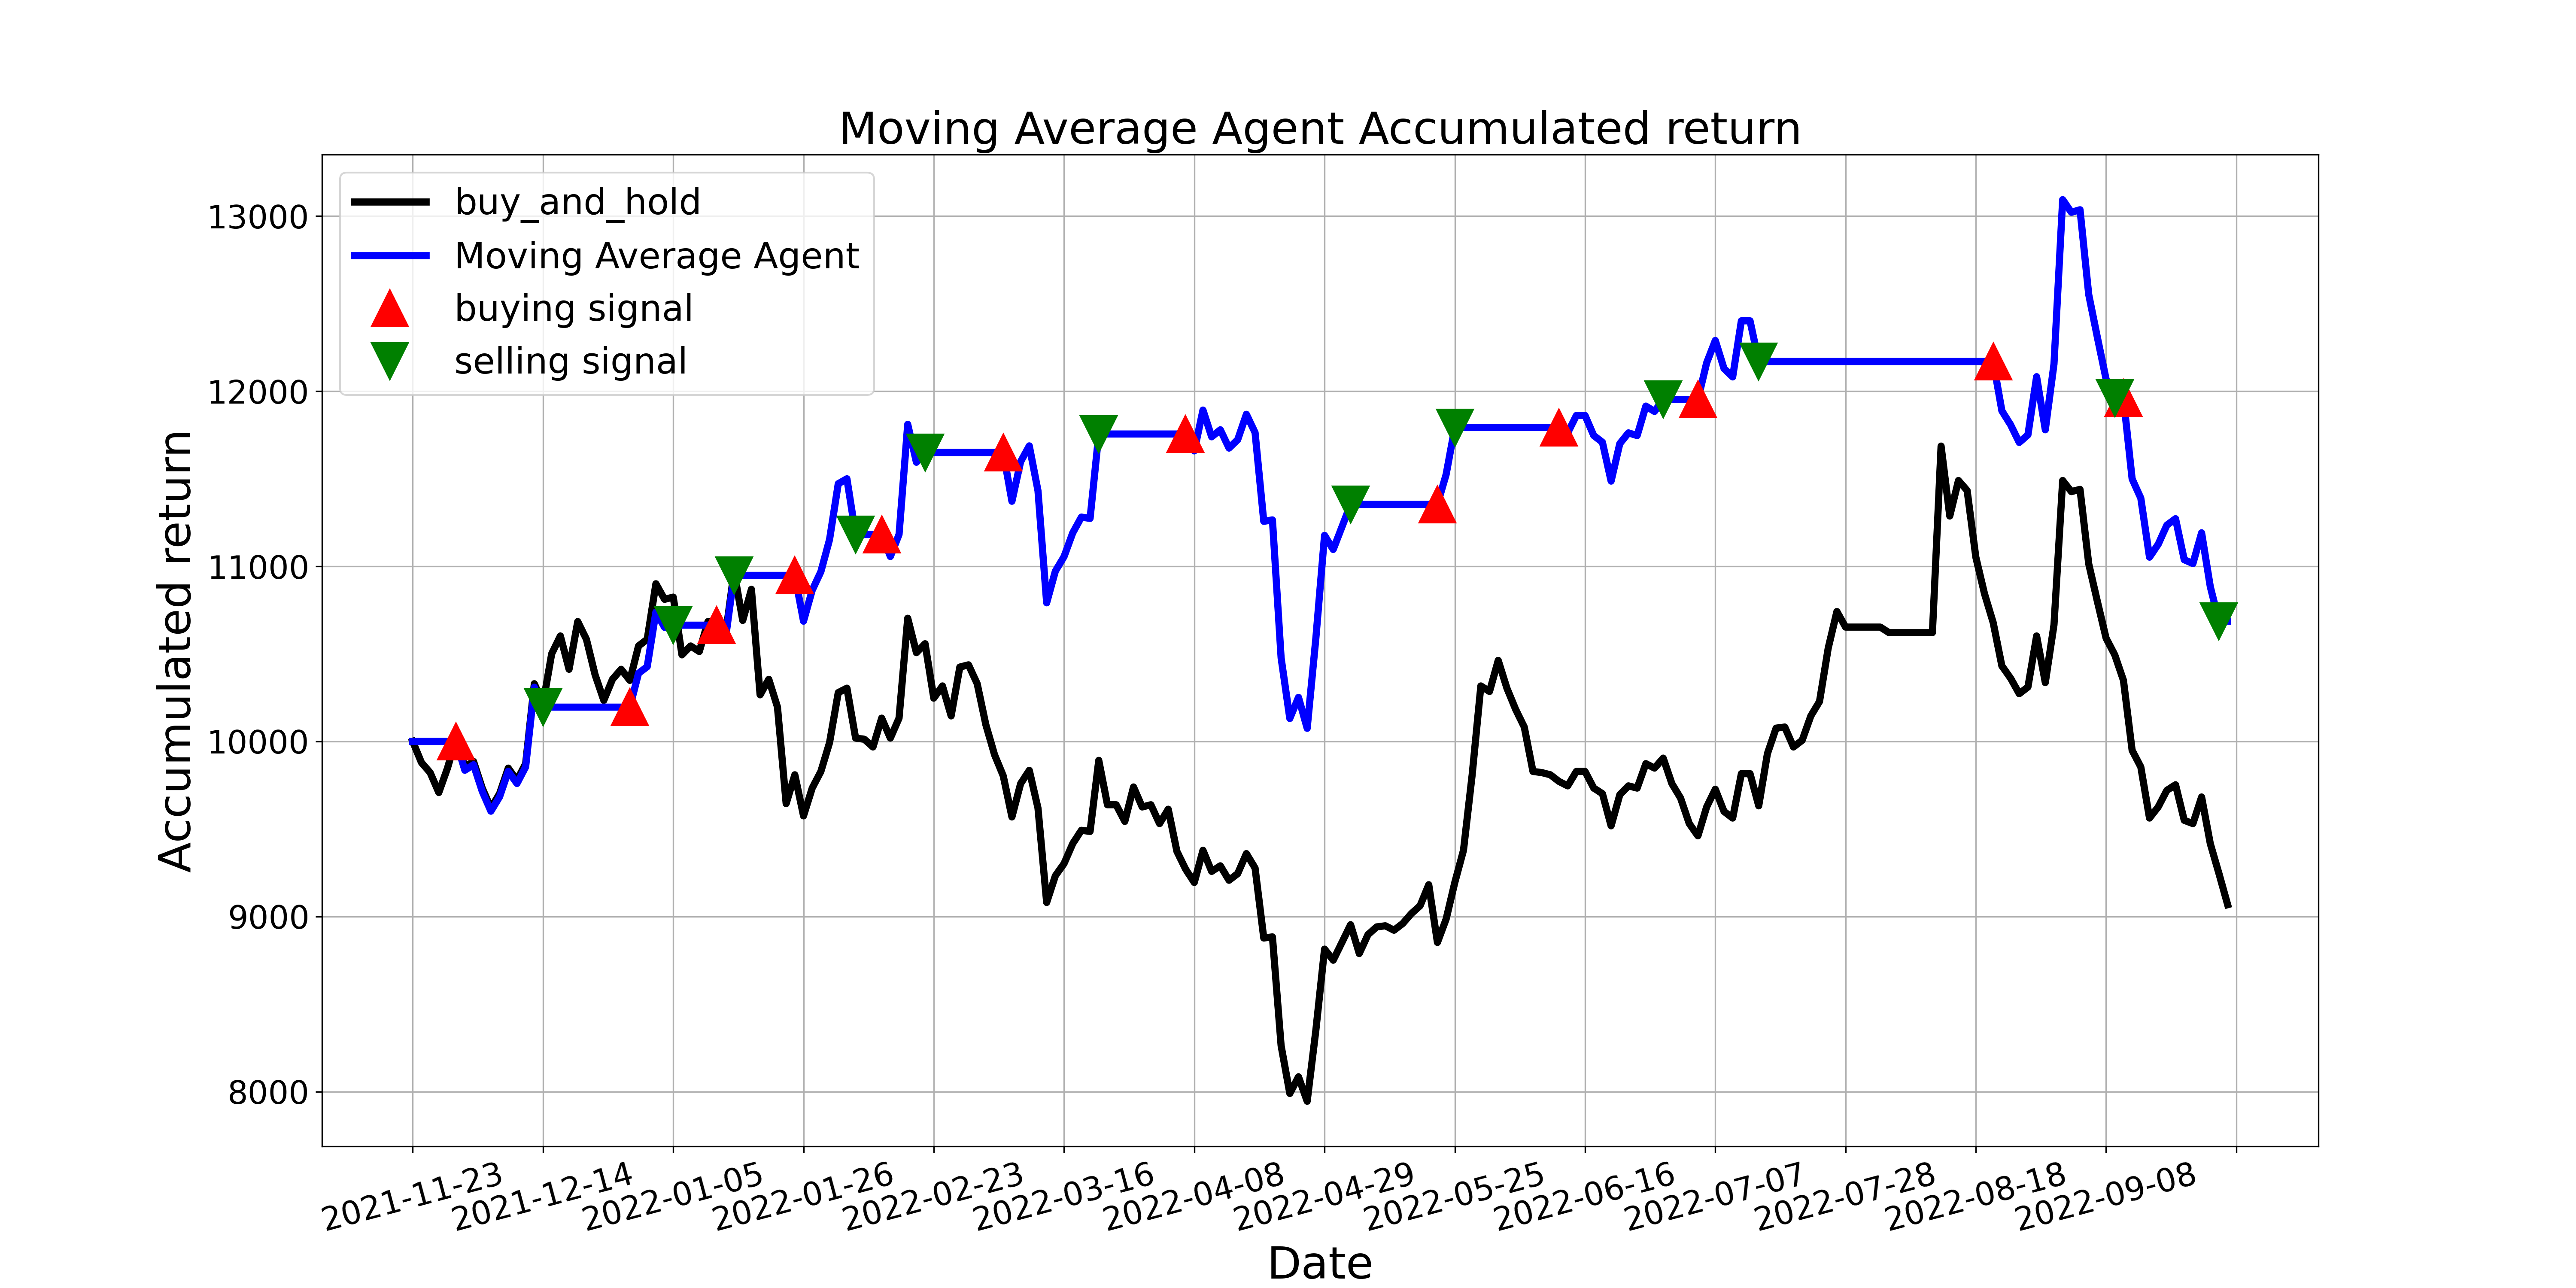

The data file committed next to this chart (first rows):
, tradeDate, B&H, action, operation, return
0, 2021-11-23, 10000, , 0, 10000
1, 2021-11-24, 9880, 0.0, 0, 10000
2, 2021-11-25, 9822, 0.0, 0, 10000
3, 2021-11-26, 9708, 0.0, 0, 10000
4, 2021-11-29, 9848, 0.0, 0, 10000
5, 2021-11-30, 10019, 1.0, 1, 10000
6, 2021-12-01, 9854, 0.0, 0, 9836
7, 2021-12-02, 9886, 0.0, 0, 9867
8, 2021-12-03, 9734, 0.0, 0, 9716
9, 2021-12-06, 9620, 0.0, 0, 9602
10, 2021-12-07, 9702, 0.0, 0, 9684
11, 2021-12-08, 9848, 0.0, 0, 9829
12, 2021-12-09, 9778, 0.0, 0, 9760
13, 2021-12-10, 9873, 0.0, 0, 9855
14, 2021-12-13, 10330, 0.0, 0, 10310
15, 2021-12-14, 10216, 2.0, 2, 10196
16, 2021-12-15, 10501, 0.0, 0, 10196
17, 2021-12-16, 10602, 0.0, 0, 10196
18, 2021-12-17, 10412, 0.0, 0, 10196
19, 2021-12-20, 10685, 0.0, 0, 10196
20, 2021-12-21, 10583, 0.0, 0, 10196
21, 2021-12-22, 10380, 0.0, 0, 10196
22, 2021-12-23, 10235, 0.0, 0, 10196
23, 2021-12-24, 10355, 0.0, 0, 10196
24, 2021-12-27, 10412, 0.0, 0, 10196
25, 2021-12-28, 10349, 1.0, 1, 10196
26, 2021-12-29, 10545, 0.0, 0, 10389
27, 2021-12-30, 10583, 0.0, 0, 10427
28, 2021-12-31, 10900, 0.0, 0, 10739
29, 2022-01-04, 10812, 0.0, 0, 10651
30, 2022-01-05, 10824, 2.0, 2, 10664
31, 2022-01-06, 10495, 0.0, 0, 10664
32, 2022-01-07, 10545, 0.0, 0, 10664
33, 2022-01-10, 10514, 0.0, 0, 10664
34, 2022-01-11, 10685, 0.0, 0, 10664
35, 2022-01-12, 10685, 1.0, 1, 10664
36, 2022-01-13, 10602, 0.0, 0, 10582
37, 2022-01-14, 10970, 2.0, 2, 10948
38, 2022-01-17, 10691, 0.0, 0, 10948
39, 2022-01-18, 10869, 0.0, 0, 10948
40, 2022-01-19, 10266, 0.0, 0, 10948
41, 2022-01-20, 10355, 0.0, 0, 10948
42, 2022-01-21, 10197, 0.0, 0, 10948
43, 2022-01-24, 9645, 0.0, 0, 10948
44, 2022-01-25, 9810, 1.0, 1, 10948
45, 2022-01-26, 9575, 0.0, 0, 10687
46, 2022-01-27, 9734, 0.0, 0, 10863
47, 2022-01-28, 9829, 0.0, 0, 10970
48, 2022-02-07, 9994, 0.0, 0, 11153
49, 2022-02-08, 10279, 0.0, 0, 11472
50, 2022-02-09, 10304, 0.0, 0, 11500
51, 2022-02-10, 10019, 2.0, 2, 11182
52, 2022-02-11, 10013, 0.0, 0, 11182
53, 2022-02-14, 9968, 0.0, 0, 11182
54, 2022-02-15, 10133, 1.0, 1, 11182
55, 2022-02-16, 10019, 0.0, 0, 11056
56, 2022-02-17, 10133, 0.0, 0, 11182
57, 2022-02-18, 10704, 0.0, 0, 11811
58, 2022-02-21, 10507, 0.0, 0, 11594
59, 2022-02-22, 10558, 2.0, 2, 11650
... 150 more rows
